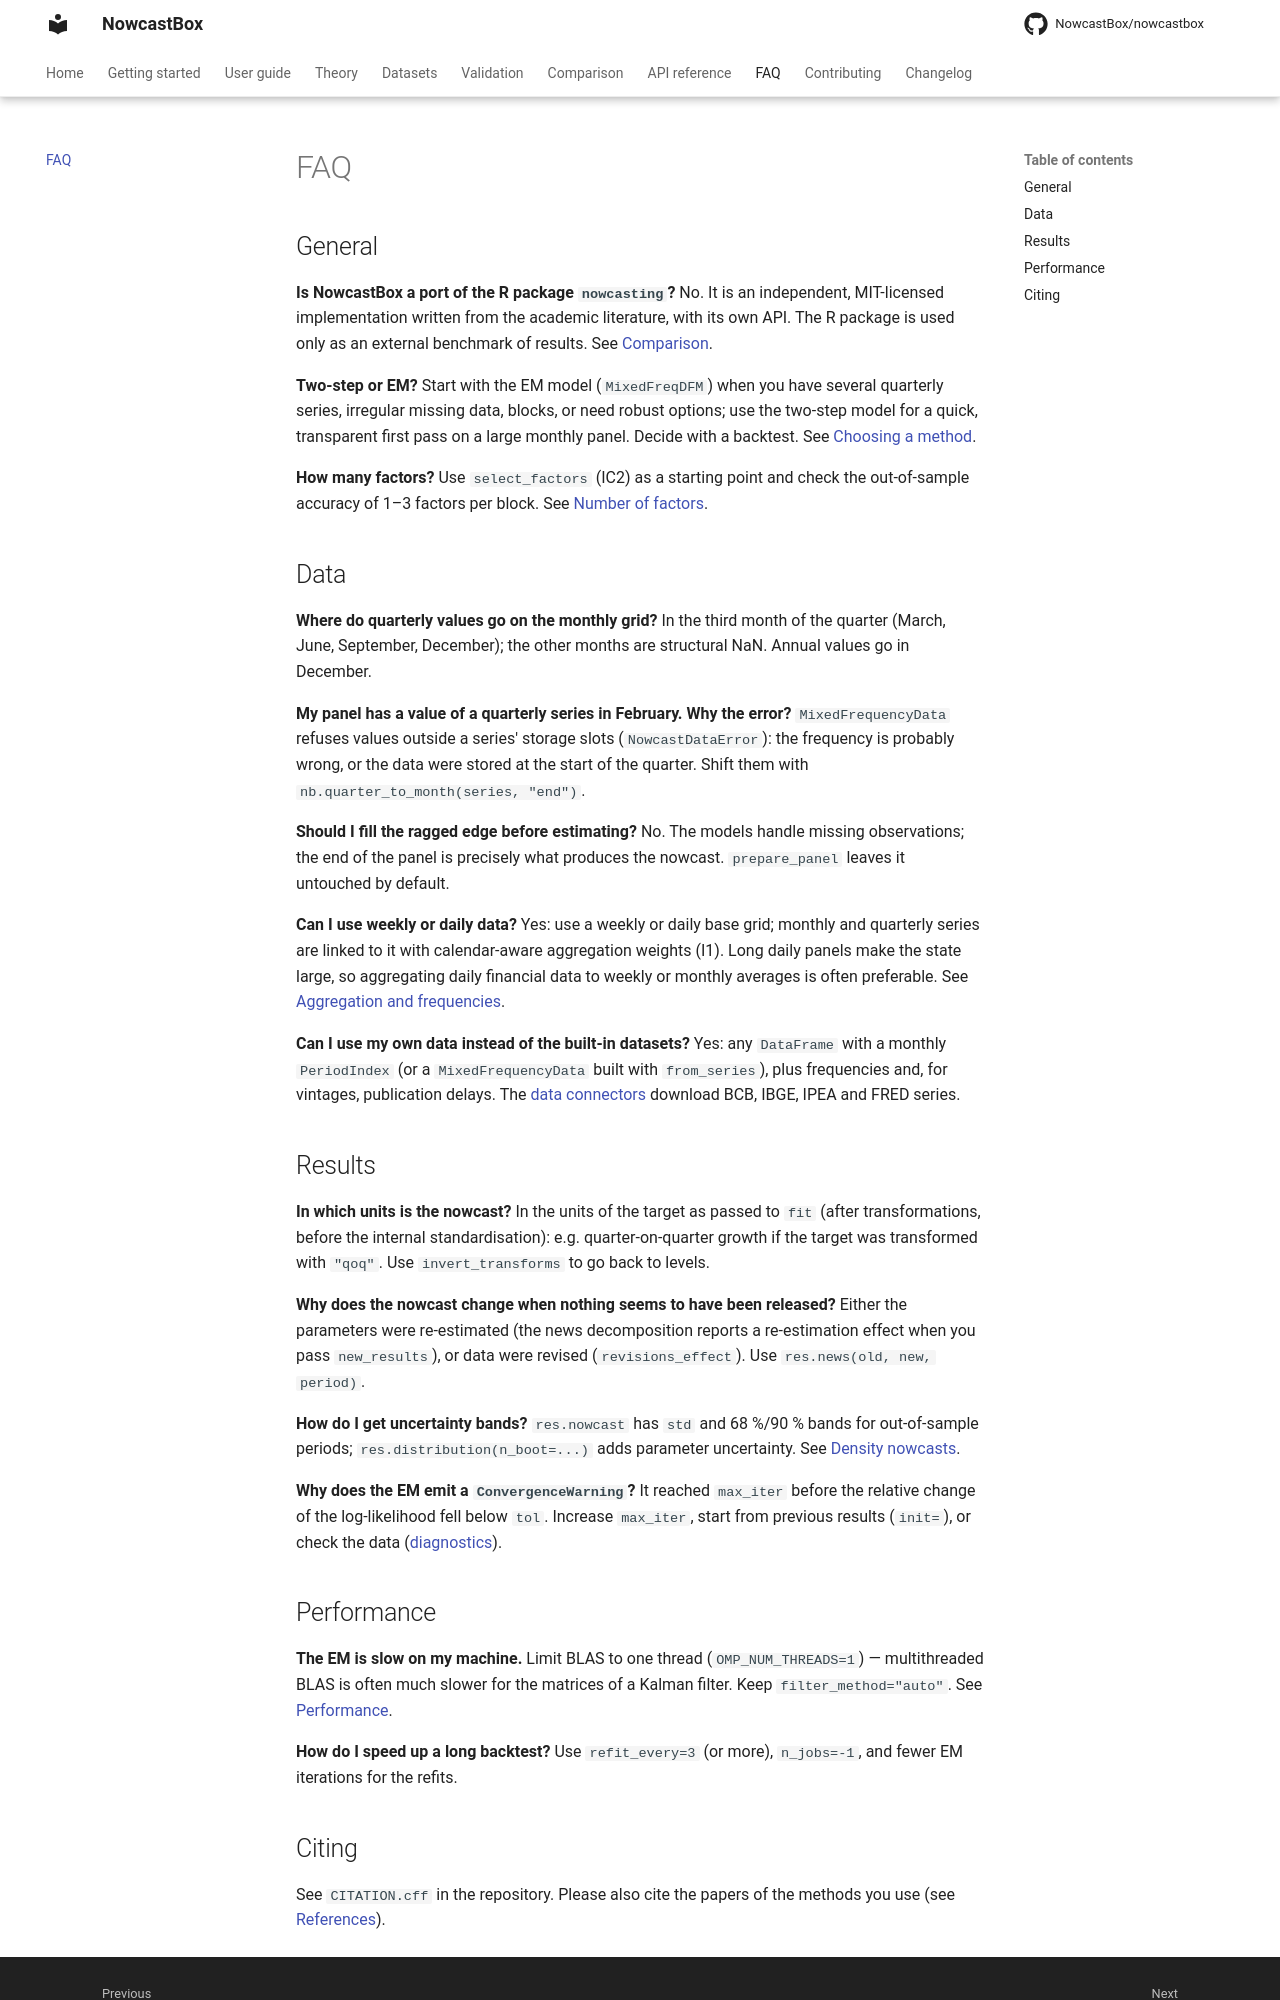

repository: NowcastBox/nowcastbox · page: faq/index.html · generator: mkdocs

# FAQ

## General

**Is NowcastBox a port of the R package `nowcasting`?**
No. It is an independent, MIT-licensed implementation written from the academic
literature, with its own API. The R package is used only as an external benchmark of
results. See [Comparison](comparison/r-nowcasting.md).

**Two-step or EM?**
Start with the EM model (`MixedFreqDFM`) when you have several quarterly series,
irregular missing data, blocks, or need robust options; use the two-step model for a
quick, transparent first pass on a large monthly panel. Decide with a backtest. See
[Choosing a method](getting-started/choosing-a-method.md).

**How many factors?**
Use `select_factors` (IC2) as a starting point and check the out-of-sample accuracy of
1–3 factors per block. See [Number of factors](user-guide/selection/number-of-factors.md).

## Data

**Where do quarterly values go on the monthly grid?**
In the third month of the quarter (March, June, September, December); the other months
are structural NaN. Annual values go in December.

**My panel has a value of a quarterly series in February. Why the error?**
`MixedFrequencyData` refuses values outside a series' storage slots
(`NowcastDataError`): the frequency is probably wrong, or the data were stored at the
start of the quarter. Shift them with `nb.quarter_to_month(series, "end")`.

**Should I fill the ragged edge before estimating?**
No. The models handle missing observations; the end of the panel is precisely what
produces the nowcast. `prepare_panel` leaves it untouched by default.

**Can I use weekly or daily data?**
Yes: use a weekly or daily base grid; monthly and quarterly series are linked to it with
calendar-aware aggregation weights (I1). Long daily panels make the state large, so
aggregating daily financial data to weekly or monthly averages is often preferable. See
[Aggregation and frequencies](user-guide/data/aggregation.md).

**Can I use my own data instead of the built-in datasets?**
Yes: any `DataFrame` with a monthly `PeriodIndex` (or a `MixedFrequencyData` built with
`from_series`), plus frequencies and, for vintages, publication delays. The
[data connectors](user-guide/data-sources/index.md) download BCB, IBGE, IPEA and FRED
series.

## Results

**In which units is the nowcast?**
In the units of the target as passed to `fit` (after transformations, before the internal
standardisation): e.g. quarter-on-quarter growth if the target was transformed with
`"qoq"`. Use `invert_transforms` to go back to levels.

**Why does the nowcast change when nothing seems to have been released?**
Either the parameters were re-estimated (the news decomposition reports a re-estimation
effect when you pass `new_results`), or data were revised (`revisions_effect`). Use
`res.news(old, new, period)`.

**How do I get uncertainty bands?**
`res.nowcast` has `std` and 68 %/90 % bands for out-of-sample periods; `res.distribution(n_boot=...)`
adds parameter uncertainty. See [Density nowcasts](user-guide/density/density-nowcasts.md).

**Why does the EM emit a `ConvergenceWarning`?**
It reached `max_iter` before the relative change of the log-likelihood fell below
`tol`. Increase `max_iter`, start from previous results (`init=`), or check the data
([diagnostics](user-guide/diagnostics.md)).
